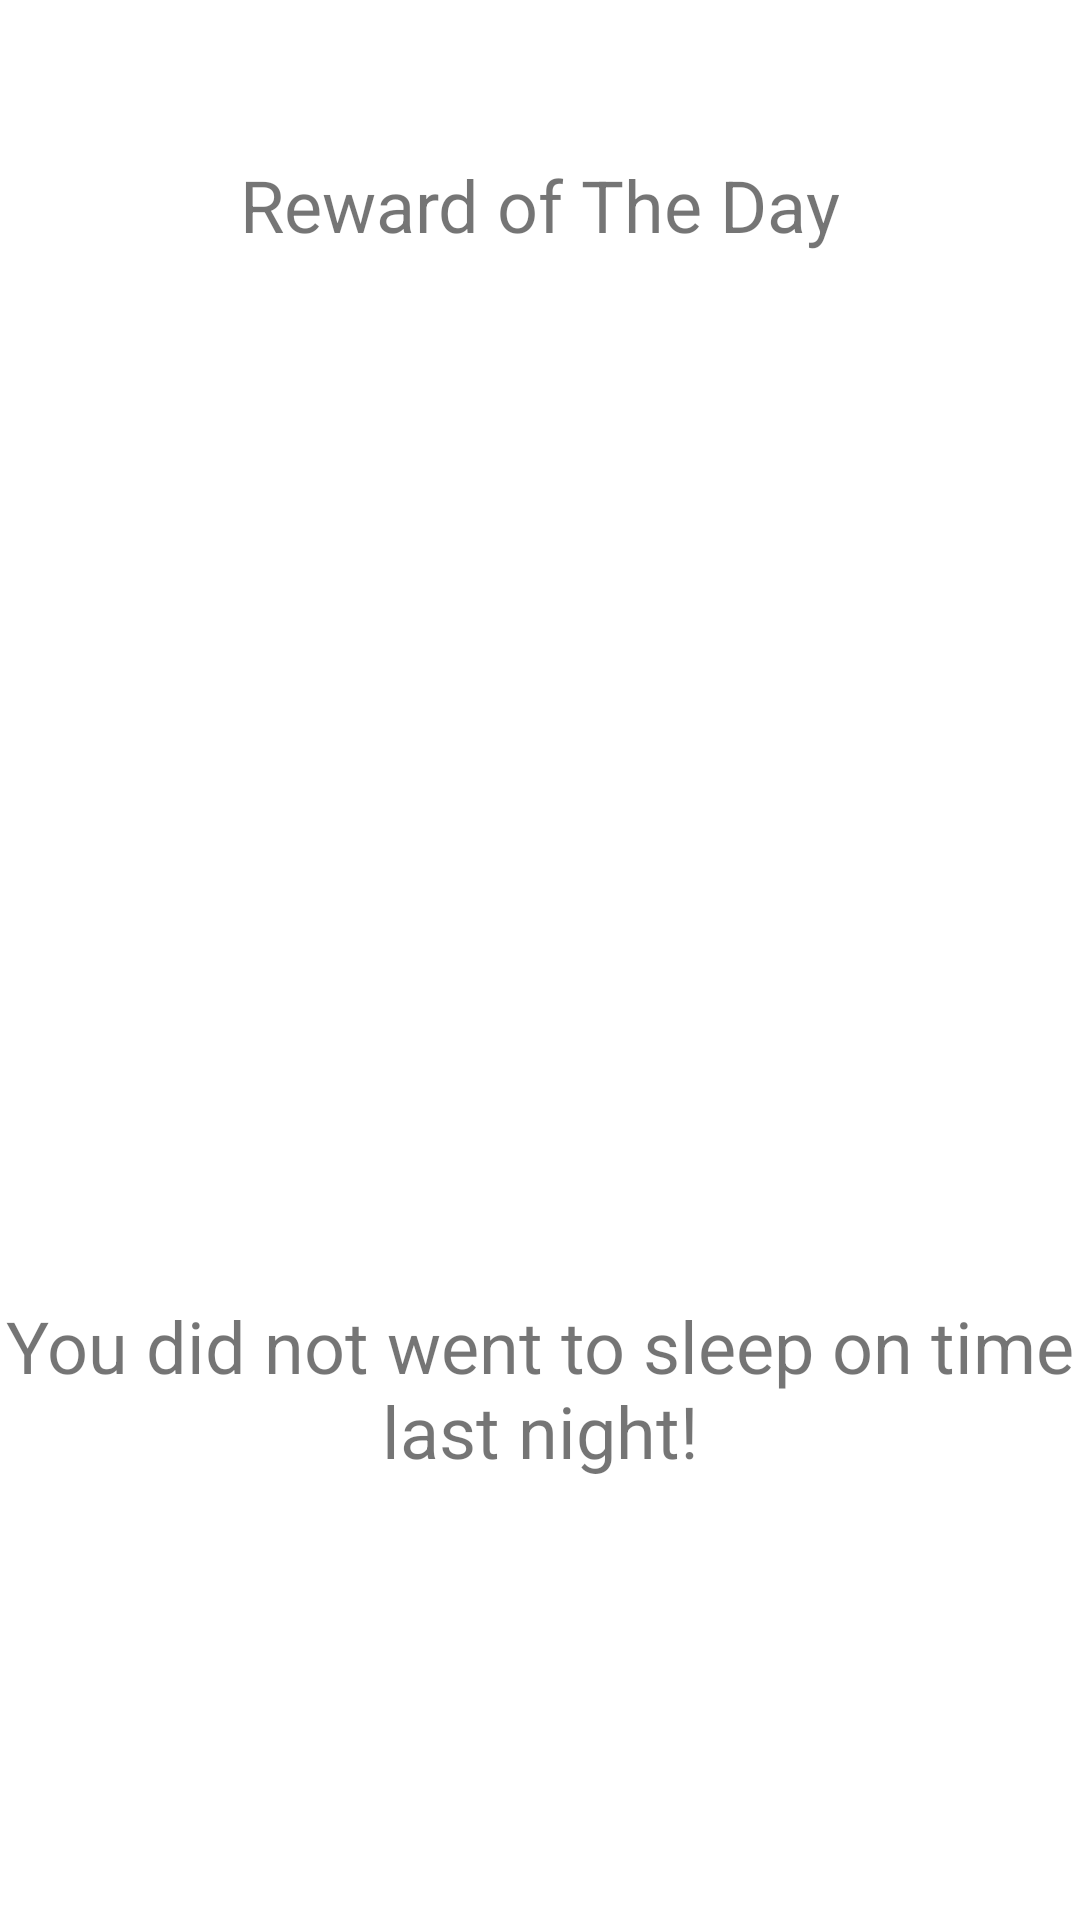

Android layout source for this screen:
<!-- AndroidManifest.xml: application theme Theme.Fab_Bottom_app_bar -->
<!-- res/layout/fragment_rewards.xml -->
<?xml version="1.0" encoding="utf-8"?>
<androidx.constraintlayout.widget.ConstraintLayout xmlns:android="http://schemas.android.com/apk/res/android"
    xmlns:app="http://schemas.android.com/apk/res-auto"
    xmlns:tools="http://schemas.android.com/tools"
    android:layout_width="match_parent"
    android:layout_height="match_parent"
    tools:context=".View.RewardsFragment.RewardsFragment">

    

    <TextView
        android:id="@+id/textView9"
        android:layout_width="wrap_content"
        android:layout_height="wrap_content"
        android:layout_marginTop="52dp"
        android:gravity="center"
        android:text="Reward of The Day"
        android:textSize="24sp"
        app:layout_constraintEnd_toEndOf="parent"
        app:layout_constraintHorizontal_bias="0.497"
        app:layout_constraintStart_toStartOf="parent"
        app:layout_constraintTop_toTopOf="parent" />

    <Button
        android:id="@+id/showFunnyVideoBtn"
        android:layout_width="wrap_content"
        android:layout_height="wrap_content"
        android:layout_marginTop="148dp"
        android:onClick="showFunnyVideo"
        android:text="Show me a funny video!"
        android:textSize="30sp"
        android:visibility="invisible"
        app:layout_constraintEnd_toEndOf="parent"
        app:layout_constraintHorizontal_bias="0.494"
        app:layout_constraintStart_toStartOf="parent"
        app:layout_constraintTop_toBottomOf="@+id/textView9" />

    <Button
        android:id="@+id/showCuteVideoBtn"
        android:layout_width="wrap_content"
        android:layout_height="wrap_content"
        android:layout_marginTop="30dp"
        android:onClick="showCuteVideo"
        android:text="Show me a cute video!"
        android:textSize="30sp"
        android:visibility="invisible"
        app:layout_constraintEnd_toEndOf="parent"
        app:layout_constraintHorizontal_bias="0.494"
        app:layout_constraintStart_toStartOf="parent"
        app:layout_constraintTop_toBottomOf="@+id/showFunnyVideoBtn" />

    <Button
        android:id="@+id/tellJokeBtn"
        android:layout_width="wrap_content"
        android:layout_height="wrap_content"
        android:layout_marginTop="30dp"
        android:onClick="showJoke"
        android:text="Tell me a joke"
        android:textSize="30sp"
        android:visibility="invisible"
        app:layout_constraintEnd_toEndOf="parent"
        app:layout_constraintHorizontal_bias="0.495"
        app:layout_constraintStart_toStartOf="parent"
        app:layout_constraintTop_toBottomOf="@+id/showCuteVideoBtn" />

    <TextView
        android:id="@+id/onTimeOrNotText"
        android:layout_width="wrap_content"
        android:layout_height="wrap_content"
        android:layout_marginStart="20dp"
        android:layout_marginTop="56dp"
        android:layout_marginEnd="20dp"
        android:gravity="center"
        android:text="You did not went to sleep on time last night!"
        android:textSize="24dp"
        app:layout_constraintEnd_toEndOf="parent"
        app:layout_constraintStart_toStartOf="parent"
        app:layout_constraintTop_toBottomOf="@+id/warningImage" />

    <ImageView
        android:id="@+id/warningImage"
        android:layout_width="101dp"
        android:layout_height="100dp"
        android:layout_marginTop="192dp"
        android:src="@android:drawable/stat_notify_error"
        app:layout_constraintBottom_toBottomOf="parent"
        app:layout_constraintEnd_toEndOf="parent"
        app:layout_constraintStart_toStartOf="parent"
        app:layout_constraintTop_toBottomOf="@+id/textView9"
        app:layout_constraintVertical_bias="0.0" />

</androidx.constraintlayout.widget.ConstraintLayout>
<!-- resources referenced by this layout -->
<resources>
  <style name="Theme.Fab_Bottom_app_bar" parent="Theme.MaterialComponents.DayNight.DarkActionBar">
          <item name="colorPrimary">#0F9D58</item>
          <item name="colorPrimaryVariant">#0F9D58</item>
          <item name="colorOnPrimary">#000</item>
      </style>
</resources>
